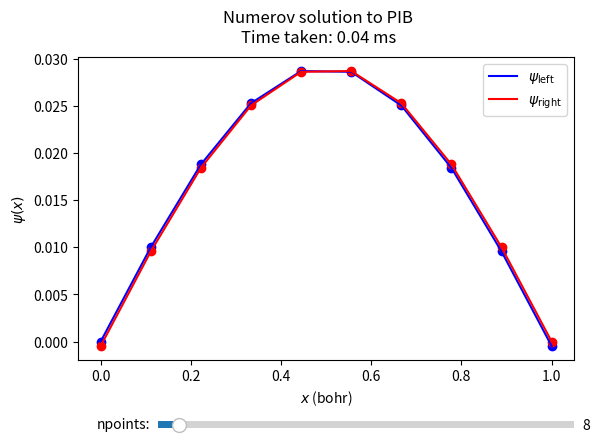

The matplotlib source for this figure:
# -*- coding: utf-8 -*-
"""
Created on Mon Jan 30 11:13:45 2023

[redacted]
"""

# First Numerov algorithm script posted on  
# https://liu-group.github.io/interactive-Numerov-PIB/
#
# Adapted to use the slider in matplotlib
#
# Spyder needs to be configured from "inline" to "automatic" matplotlib plotting
#

# %matplotlib widget
# import ipywidgets as widgets
from matplotlib.widgets import Slider
import numpy as np
import matplotlib.pyplot as plt
import time

class NumerovSolverPIB:
    def __init__(self, xlower, xupper, npoints=1000):
        self.xlower = xlower
        self.xupper = xupper
        self.npoints = npoints
        self.x = np.linspace(self.xlower,self.xupper,self.npoints)
        self.delta = self.x[1]-self.x[0]
        self.x1 = 1e-2 # A small positive value as the initial guess the psi value at the second grid point
        self.psi_left = None
        self.psi_right = None
        self.k2 = np.pi**2
        self.prob_left = None
        self.prob_right = None

    def propagateNumerov(self,x0,x1,psi0,psi1):
        psi2 = 2*psi1 - psi0 - self.k2*psi1*self.delta**2
        return psi2

    def Numerov_left(self):
        self.psi_left = np.zeros(len(self.x))
        self.psi_left[1] = self.x1
        for i in range(1,len(self.x)-1):
            self.psi_left[i+1] = self.propagateNumerov(self.x[i-1],self.x[i],self.psi_left[i-1],self.psi_left[i])

    def Numerov_right(self):
        self.psi_right = np.zeros(len(self.x))
        self.psi_right[-2] = self.x1
        for i in range(len(self.x)-2,0,-1):
            self.psi_right[i-1] = self.propagateNumerov(self.x[i+1],self.x[i],self.psi_right[i+1],self.psi_right[i])

# Number of discrete points to use in the range
# n_options = widgets.IntSlider(
#     value=10,
#     min=3,
#     max=101,
#     step=5,
#     description=r'npoints:',
#     disabled=False,
# )

# Create the figure and the line that we will manipulate
fig, ax = plt.subplots()
solver=NumerovSolverPIB(0,1,10)
start=time.time()
solver.Numerov_left()
solver.Numerov_right()
end=time.time()
timetaken=end-start

fig.suptitle("Numerov solution to PIB\n" + "Time taken: {:.2f} ms".format(timetaken*1000))

# plot both the lines and points to make it visually better
line_l, = ax.plot(solver.x, solver.psi_left, c='b',label=r'$\psi_\mathrm{left}$')
scatter_l = ax.scatter(solver.x, solver.psi_left, c='b')

line_r, = ax.plot(solver.x, solver.psi_right, c='r',label=r'$\psi_\mathrm{right}$')
scatter_r = ax.scatter(solver.x, solver.psi_right, c='r')
ax.set_xlabel(r'$x$ (bohr)')
ax.set_ylabel(r'$\psi(x)$')
plt.legend()

# adjust the main plot to make room for the sliders
fig.subplots_adjust(bottom=0.25)

# matplotlib slider
axn= fig.add_axes([0.25, 0.1, 0.65, 0.03])
n_slider = Slider(
    ax=axn,
    label='npoints:',
    valmin=3,
    valmax=101,
    valstep=5,
    valinit=10,
)

# The function to be called anytime a slider's value changes
def update(val):
   # plt.clf()
    solver=NumerovSolverPIB(0,1,n_slider.val)
    start=time.time()
    solver.Numerov_left()
    solver.Numerov_right()
    end=time.time()
    timetaken=end-start

    # The wave funciton is not normalized.
    # prob = np.trapz(np.power(solver.psi_left,2),solver.x)
    fig.suptitle("Numerov solution to PIB\n" + "Time taken: {:.2f} ms".format(timetaken*1000))

    # plot both the lines and points to make it visually better
    line_l.set_xdata(solver.x)
    line_l.set_ydata(solver.psi_left)
    scatter_l.set_offsets(np.c_[solver.x, solver.psi_left])
    
    line_r.set_xdata(solver.x)
    line_r.set_ydata(solver.psi_right)
    scatter_r.set_offsets(np.c_[solver.x, solver.psi_right])

    fig.canvas.draw_idle()
    
# register the update function with each slider
n_slider.on_changed(update)

plt.show()
